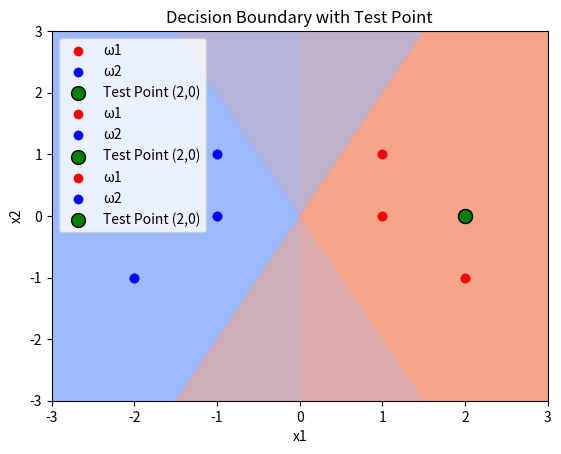

Reproduce this figure in Python.
import numpy as np
from matplotlib import pyplot as plt

# 样本数据
# ω1类
x1_class1 = np.array([[1, 1], [1, 0], [2, -1]]).T  # (2行, 3列)
# ω2类
x1_class2 = np.array([[-1, 1], [-1, 0], [-2, -1]]).T  # (2行, 3列)

# 均值计算
mean_class1 = np.mean(x1_class1, axis=1)  # ω1均值
mean_class2 = np.mean(x1_class2, axis=1)  # ω2均值

# 协方差矩阵计算
cov_class1 = np.cov(x1_class1)
cov_class2 = np.cov(x1_class2)

# 样本数量
n1 = x1_class1.shape[1]
n2 = x1_class2.shape[1]

# 共享协方差矩阵
shared_cov = (n1 * cov_class1 + n2 * cov_class2) / (n1 + n2)

# 判别函数
def discriminant(x, mean1, mean2, shared_cov):
    cov_inv = np.linalg.inv(shared_cov)
    w = np.dot(cov_inv, (mean1 - mean2))
    w0 = -0.5 * np.dot(np.dot((mean1 + mean2).T, cov_inv), (mean1 - mean2))
    return np.dot(w.T, x) + w0

# 绘图
def plot_decision_boundary_with_test_point(mean1, mean2, shared_cov, test_point):
    x1_vals = np.linspace(-3, 3, 200)
    x2_vals = np.linspace(-3, 3, 200)
    X1, X2 = np.meshgrid(x1_vals, x2_vals)
    Z = np.zeros_like(X1)

    for i in range(X1.shape[0]):
        for j in range(X1.shape[1]):
            x = np.array([X1[i, j], X2[i, j]])
            Z[i, j] = discriminant(x, mean1, mean2, shared_cov)

    plt.contourf(X1, X2, Z, levels=0, cmap='coolwarm', alpha=0.5)
    plt.scatter(x1_class1[0, :], x1_class1[1, :], color='red', label='ω1')
    plt.scatter(x1_class2[0, :], x1_class2[1, :], color='blue', label='ω2')
    plt.scatter(test_point[0], test_point[1], color='green', label='Test Point (2,0)', edgecolors='black', s=100)
    plt.title("Decision Boundary with Test Point")
    plt.xlabel("x1")
    plt.ylabel("x2")
    plt.legend()
    plt.show()

# 点 (2, 0)
test_point = np.array([2, 0])

# 计算判别函数值
g_value = discriminant(test_point, mean_class1, mean_class2, shared_cov)

# 判断类别
predicted_class = "ω1" if g_value > 0 else "ω2"
print(f"The point ({test_point[0]}, {test_point[1]}) is classified as {predicted_class}.")

plot_decision_boundary_with_test_point(mean_class1, mean_class2, shared_cov, test_point)
plot_decision_boundary_with_test_point(mean_class1, mean_class2, cov_class1, test_point)
plot_decision_boundary_with_test_point(mean_class1, mean_class2, cov_class2, test_point)
